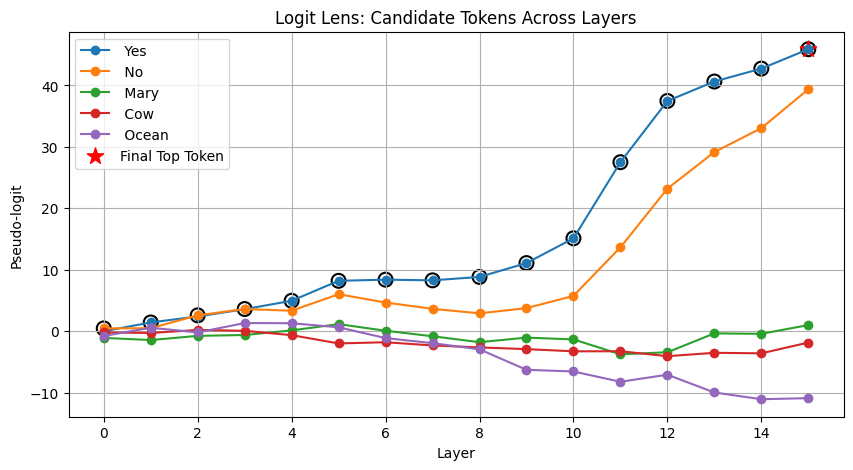

The data file committed next to this chart (first rows):
layer, token, logit
0, Yes, -0.007795
0, No, 0.4505
0, Mary, -1.092
0, Cow, -0.2055
0, Ocean, -0.7761
1, Yes, 1.42
1, No, 0.4825
1, Mary, -1.442
1, Cow, -0.2894
1, Ocean, 0.5607
2, Yes, 2.394
2, No, 2.575
2, Mary, -0.7637
2, Cow, 0.2037
2, Ocean, -0.2029
3, Yes, 3.583
3, No, 3.608
3, Mary, -0.6225
3, Cow, 0.06132
3, Ocean, 1.322
4, Yes, 4.95
4, No, 3.329
4, Mary, 0.1294
4, Cow, -0.648
4, Ocean, 1.296
5, Yes, 8.198
5, No, 6.019
5, Mary, 1.149
5, Cow, -1.997
5, Ocean, 0.6307
6, Yes, 8.387
6, No, 4.662
6, Mary, 0.07114
6, Cow, -1.799
6, Ocean, -1.125
7, Yes, 8.277
7, No, 3.641
7, Mary, -0.8271
7, Cow, -2.322
7, Ocean, -1.949
8, Yes, 8.834
8, No, 2.906
8, Mary, -1.792
8, Cow, -2.641
8, Ocean, -2.955
9, Yes, 11.09
9, No, 3.75
9, Mary, -1.047
9, Cow, -2.923
9, Ocean, -6.289
10, Yes, 15.12
10, No, 5.743
10, Mary, -1.342
10, Cow, -3.279
10, Ocean, -6.561
11, Yes, 27.51
11, No, 13.65
11, Mary, -3.766
11, Cow, -3.266
11, Ocean, -8.236
... 20 more rows
